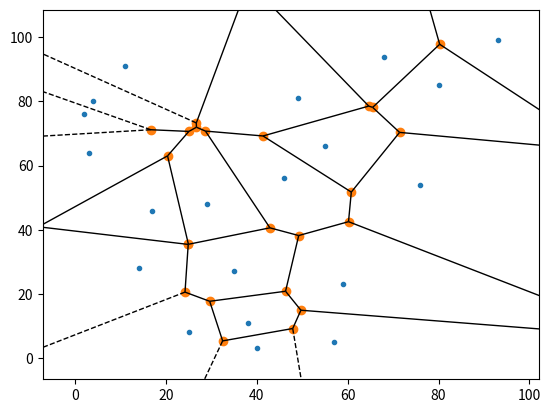

Reproduce this figure in Python. (Note: this script raises an exception after producing the figure.)
# -*- coding: utf-8 -*-
"""
Created on Mon Sep 28 10:40:00 2020

[redacted]
"""
"voroni model implementation for warbot"
"starting with scipy library implementation"

"import labrary for test and plot"

import numpy as np
import matplotlib.pyplot as pltlib
import random
from scipy.spatial import Voronoi, voronoi_plot_2d

random.seed(23)
X_range = 100;
Y_renge = 100;
size= 20;

#random.uniform(0, 1)
#Generate 5 random numbers between 10 and 30
random_X = random.sample(range(1, X_range), size)
random_Y = random.sample(range(1, Y_renge), size)
#print(randomlist)
#points = np.array([[0, 2], [1, 1], [1, 2],[3, 3], [5, 1], [1, 0]])
points = np.array([[0, 1], [1, 2], [2,3],[3, 2], [5, 1], [1, 0], [1, 1], [1, 2],[6, 3], [5, 1], [1, 0]])

#random_points = tuple(randomlist)
random_array_x = np.array(random_X)
random_array_y = np.array(random_Y)


random_array=np.vstack((random_array_x,random_array_y))
random_array=np.transpose(random_array)

vor = Voronoi(random_array,furthest_site=False,incremental=True)
"region indeces to check if it returns neibourghs"
regions = vor.regions 
"actual vertex of the close shapes generated"
vertex  = vor.vertices
"index"
ridge = vor.ridge_points
"index"
rridge = vor.ridge_vertices
rridge = vor.ridge_vertices

import matplotlib.pyplot as plt

fig = voronoi_plot_2d(vor)

plt.show()


selected_state = regions

# for i in range(len(selected_state),2):
#     print(i)
#     if -1 in selected_state[i-1]:
#         selected_state.remove(selected_state[i-1])


regions_array = np.array(regions)

# for i in range(len(regions_array),2):
#     for l in range(len(regions_array[i]))
#         if -1 in regions_array[i][j]:
#             regions_array.remove(regions_array[i])